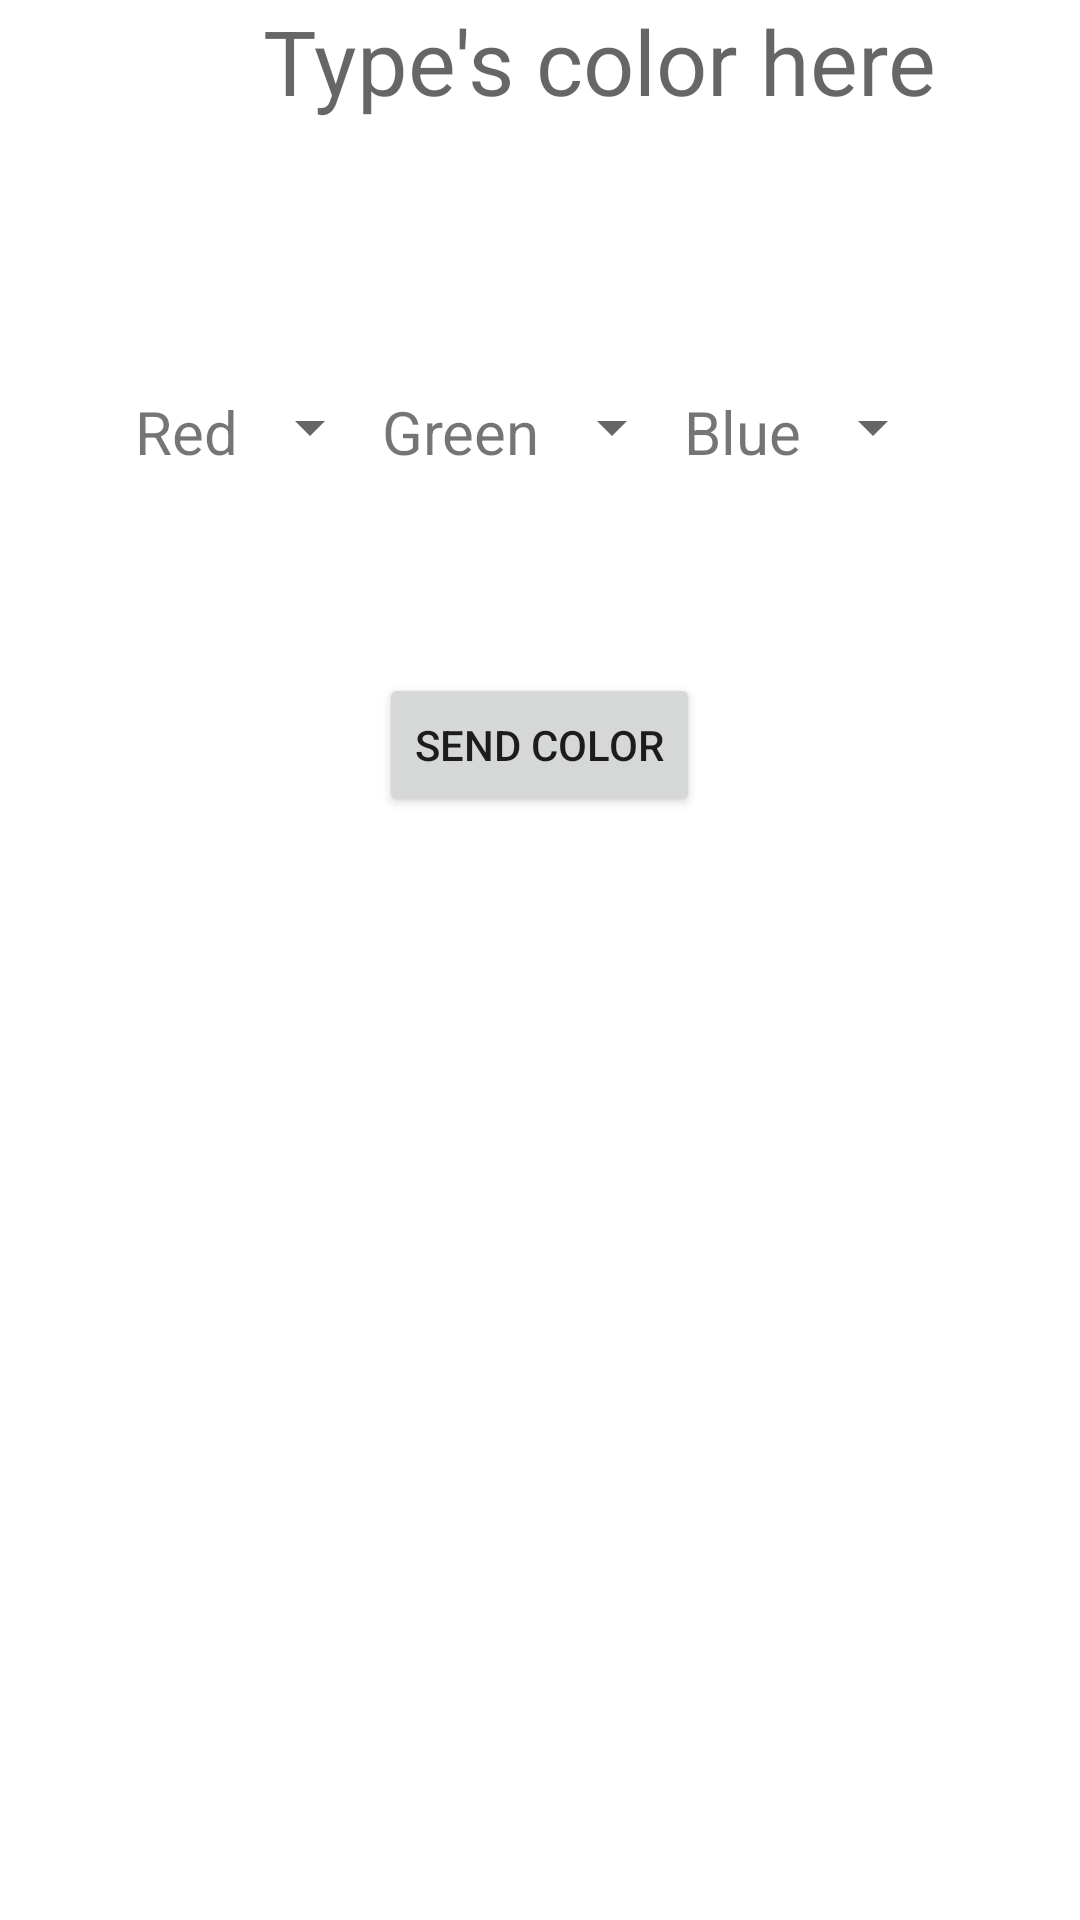

Here is an Android app screen rendered from its layout file. Give the layout XML and the strings, colors and styles it references.
<!-- AndroidManifest.xml: application theme Theme.GetNameAndColorAPP -->
<!-- res/layout/activity_get_color.xml -->
<?xml version="1.0" encoding="utf-8"?>
<TableLayout xmlns:android="http://schemas.android.com/apk/res/android"
    android:layout_width="match_parent"
    android:layout_height="wrap_content"
    android:layout_margin="10dp">

    <TableRow>
        <TextView
            android:layout_width="wrap_content"
            android:layout_height="wrap_content"
            android:layout_gravity="center_horizontal"
            android:textSize="30dp"
            android:layout_margin="20sp"
            android:hint="Type's color here"
            android:text=""
            />
    </TableRow>


    <TableRow>
        <View
            android:id="@+id/vShowColor"
            android:layout_height="150px"
            android:background="@color/white"
            android:layout_width="wrap_content" />
    </TableRow>

    <TableRow>
        <LinearLayout
            android:layout_height="wrap_content"
            android:layout_width="wrap_content"
            android:layout_gravity="center_horizontal">

            <TextView
                android:layout_height="wrap_content"
                android:layout_width="wrap_content"
                android:textSize="20dp"
                android:text="Red"
                />
            <Spinner
                android:layout_height="wrap_content"
                android:layout_width="wrap_content"
                android:id="@+id/spnRed"/>

            <TextView
                android:layout_height="wrap_content"
                android:layout_width="wrap_content"
                android:textSize="20dp"
                android:text="Green"
                />
            <Spinner
                android:layout_height="wrap_content"
                android:layout_width="wrap_content"
                android:id="@+id/spnGreen"/>

            <TextView
                android:layout_height="wrap_content"
                android:layout_width="wrap_content"
                android:textSize="20dp"
                android:text="Blue"
                />
            <Spinner
                android:layout_height="wrap_content"
                android:layout_width="wrap_content"
                android:id="@+id/spnBlue"/>
        </LinearLayout>


    </TableRow>


    <TableRow>
        <TextView
            android:id="@+id/tvError"
            android:layout_width="wrap_content"
            android:layout_height="wrap_content"
            android:layout_gravity="center_horizontal"
            android:textSize="20dp"
            android:layout_margin="20sp"
            android:text=""
            />
    </TableRow>




    <TableRow>
        <Button
            android:id="@+id/btnSend"
            android:layout_width="wrap_content"
            android:layout_height="wrap_content"
            android:layout_gravity="center_horizontal"
            android:text="Send Color" />

    </TableRow>

</TableLayout>
<!-- resources referenced by this layout -->
<resources>
  <style name="Theme.GetNameAndColorAPP" parent="Theme.MaterialComponents.DayNight.DarkActionBar">
          
          <item name="colorPrimary">@color/purple_500</item>
          <item name="colorPrimaryVariant">@color/purple_700</item>
          <item name="colorOnPrimary">@color/white</item>
          
          <item name="colorSecondary">@color/teal_200</item>
          <item name="colorSecondaryVariant">@color/teal_700</item>
          <item name="colorOnSecondary">@color/black</item>
          
          <item name="android:statusBarColor">?attr/colorPrimaryVariant</item>
          
      </style>
  <!-- not gathered from this repository: default colours our renderer supplied (Android Studio template values) -->
  <color name="purple_500">#FF6200EE</color>
  <color name="purple_700">#FF3700B3</color>
  <color name="teal_200">#FF03DAC5</color>
  <color name="teal_700">#FF018786</color>
  <color name="black">#FF000000</color>
  <color name="white">#FFFFFFFF</color>
</resources>
